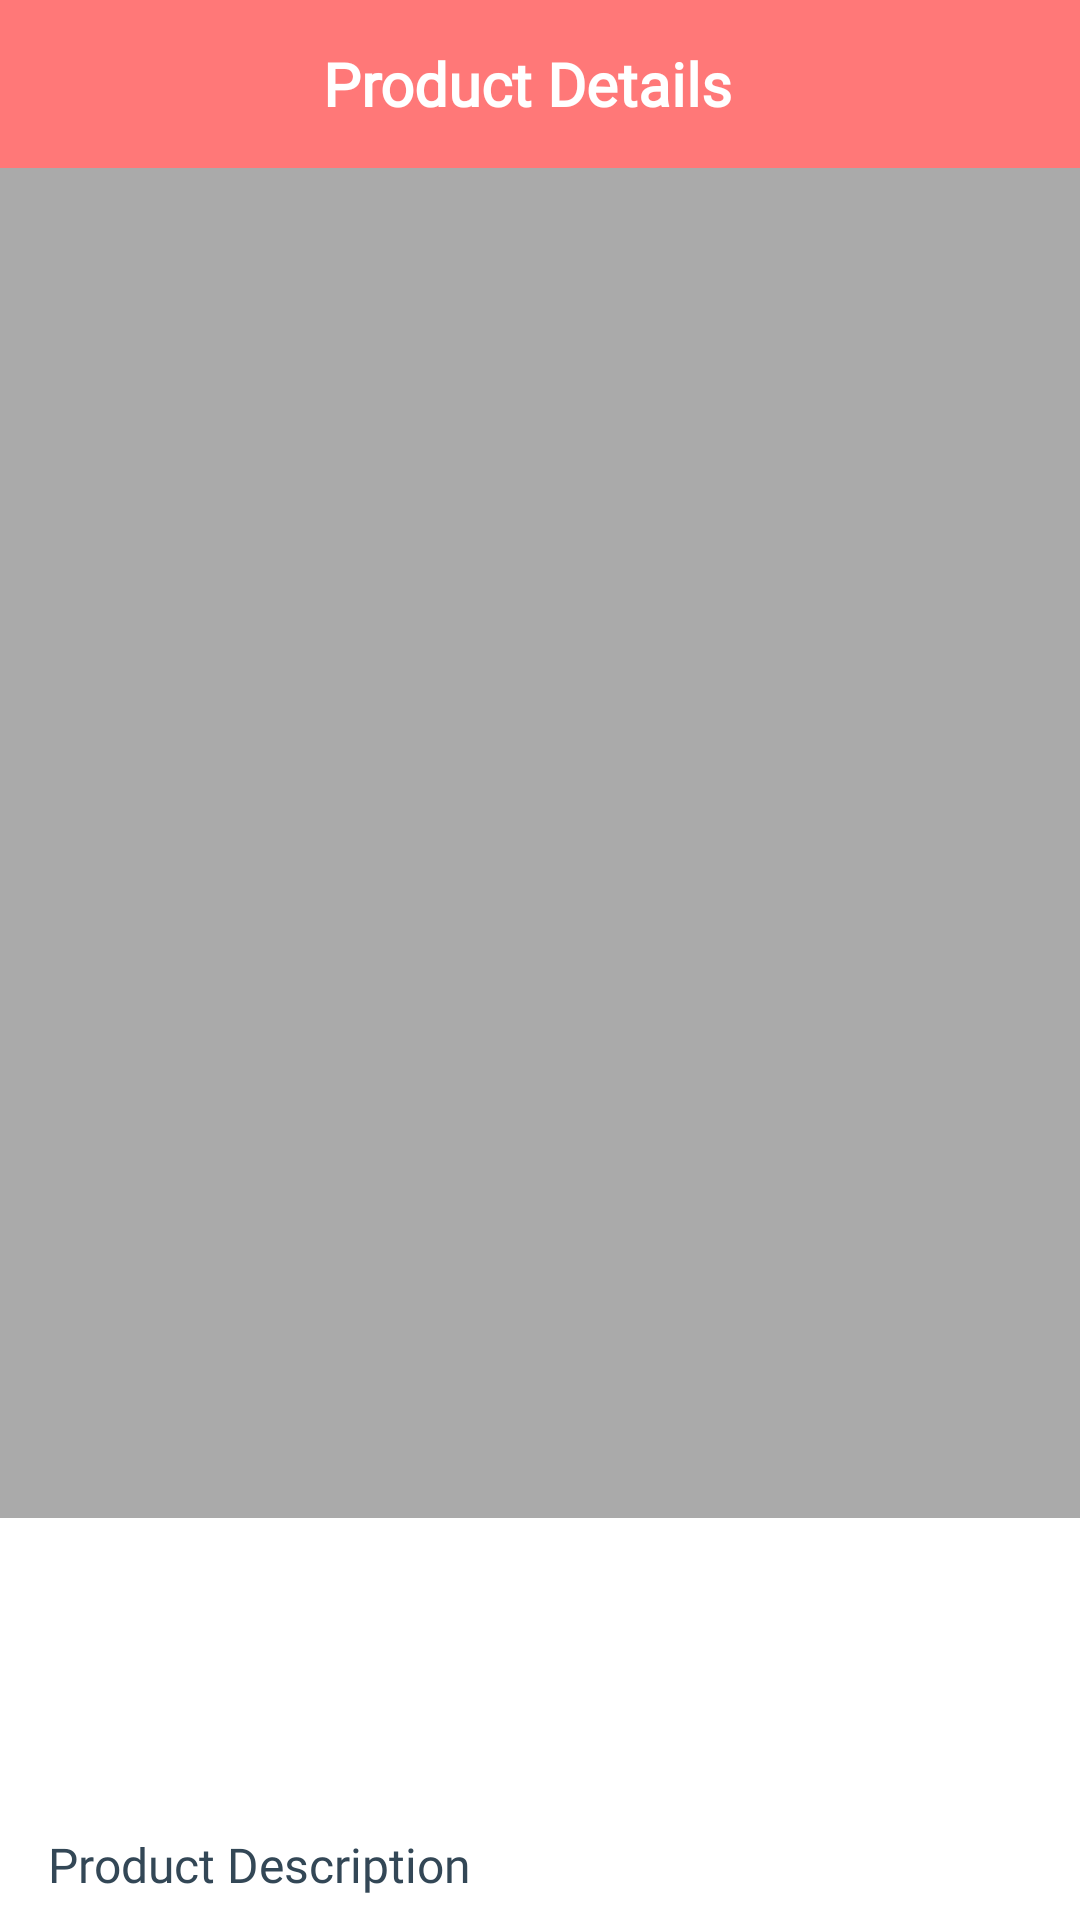

Layout XML and referenced resources for this Android screen:
<!-- AndroidManifest.xml: application theme Theme.ShopSell -->
<!-- res/layout/activity_productdetails.xml -->
<?xml version="1.0" encoding="utf-8"?>
<androidx.constraintlayout.widget.ConstraintLayout xmlns:android="http://schemas.android.com/apk/res/android"
    xmlns:app="http://schemas.android.com/apk/res-auto"
    xmlns:tools="http://schemas.android.com/tools"
    android:layout_width="match_parent"
    android:layout_height="match_parent"
    tools:context=".activity.Productdetails">
    <androidx.appcompat.widget.Toolbar
        android:id="@+id/toolbar_product_details_activity"
        android:layout_width="match_parent"
        android:layout_height="?attr/actionBarSize"
        android:background="@color/actionbar"
        app:layout_constraintEnd_toEndOf="parent"
        app:layout_constraintStart_toStartOf="parent"
        app:layout_constraintTop_toTopOf="parent">

        <TextView
            android:id="@+id/tv_title"
            android:layout_width="match_parent"
            android:layout_height="match_parent"
            android:fontFamily="@font/bubblegum_sans"
            android:gravity="center"
            android:paddingStart="@dimen/toolbar_title_paddingStart"
            android:paddingEnd="0dp"
            android:text="Product Details"
            android:textColor="@color/white"
            android:textSize="20sp"
            android:textStyle="bold"
            tools:layout_editor_absoluteX="16dp" />

    </androidx.appcompat.widget.Toolbar>

    <ScrollView
        android:layout_width="match_parent"
        android:layout_height="0dp"
        android:fillViewport="true"
        android:scrollbars="none"
        app:layout_constraintBottom_toBottomOf="parent"
        app:layout_constraintEnd_toEndOf="parent"
        app:layout_constraintStart_toStartOf="parent"
        app:layout_constraintTop_toBottomOf="@id/toolbar_product_details_activity">

        <androidx.constraintlayout.widget.ConstraintLayout
            android:layout_width="match_parent"
            android:layout_height="wrap_content">

            <ImageView
                android:id="@+id/iv_product_detail_image"
                android:layout_width="match_parent"
                android:layout_height="450dp"
                android:background="@android:color/darker_gray"
                android:contentDescription="@string/content_description"
                android:scaleType="fitXY"

                app:layout_constraintEnd_toEndOf="parent"
                app:layout_constraintStart_toStartOf="parent"
                app:layout_constraintTop_toTopOf="parent" />

            <LinearLayout
                android:id="@+id/ll_product_details_title_price"
                android:layout_width="match_parent"
                android:layout_height="wrap_content"
                android:layout_marginTop="@dimen/product_details_title_price_marginTop"
                android:background="@color/browser_actions_bg_grey"
                android:orientation="vertical"
                android:padding="@dimen/product_details_title_price_padding"
                app:layout_constraintEnd_toEndOf="parent"
                app:layout_constraintStart_toStartOf="parent"
                app:layout_constraintTop_toBottomOf="@id/iv_product_detail_image">

                <TextView
                    android:id="@+id/tv_product_details_title"
                    android:layout_width="match_parent"
                    android:layout_height="wrap_content"
                    android:textColor="@color/actionbar"
                    android:fontFamily="@font/alfa_slab_one"
                    android:textSize="@dimen/product_details_title_textSize"
                    tools:text="Product Title" />

                <TextView
                    android:id="@+id/tv_product_details_price"
                    android:layout_width="match_parent"
                    android:layout_height="wrap_content"
                    android:textColor="@color/newcolor"
                    android:fontFamily="@font/aclonica"
                    android:textSize="@dimen/product_details_price_textSize"
                    tools:text="$100" />
            </LinearLayout>

            <TextView
                android:id="@+id/tv_product_details_label"
                android:layout_width="match_parent"
                android:layout_height="wrap_content"
                android:layout_margin="@dimen/product_details_label_margin"
                android:text="@string/lbl_product_description"
                android:textColor="@color/newcolor"
                android:fontFamily="@font/aclonica"
                android:textSize="@dimen/product_details_label_textSize"
                app:layout_constraintEnd_toEndOf="parent"
                app:layout_constraintStart_toStartOf="parent"
                app:layout_constraintTop_toBottomOf="@id/ll_product_details_title_price" />

            <TextView
                android:id="@+id/tv_product_details_description"
                android:layout_width="match_parent"
                android:layout_height="wrap_content"
                android:layout_marginStart="@dimen/product_details_label_margin"
                android:layout_marginEnd="@dimen/product_details_label_margin"
                android:textColor="@color/teal_700"
                android:fontFamily="@font/aclonica"
                android:textSize="@dimen/product_details_description_textSize"
                app:layout_constraintEnd_toEndOf="parent"
                app:layout_constraintStart_toStartOf="parent"
                app:layout_constraintTop_toBottomOf="@id/tv_product_details_label"
                tools:text="This is product details description." />

            <LinearLayout
                android:id="@+id/ll_product_details_quantity"
                android:layout_width="match_parent"
                android:layout_height="wrap_content"
                android:layout_margin="@dimen/product_details_label_margin"
                android:gravity="center_vertical"
                android:orientation="horizontal"
                app:layout_constraintEnd_toEndOf="parent"
                app:layout_constraintStart_toStartOf="parent"
                app:layout_constraintTop_toBottomOf="@id/tv_product_details_description">

                <TextView
                    android:id="@+id/tv_product_details_quantity"
                    android:layout_width="wrap_content"
                    android:layout_height="wrap_content"
                    android:layout_marginEnd="@dimen/product_details_stock_quantity_paddingStartEnd"
                    android:text="@string/lbl_product_details_stock_quantity"
                    android:textColor="@color/teal_700"
                    android:fontFamily="@font/aclonica"
                    android:textSize="@dimen/product_details_label_textSize" />

                <TextView
                    android:id="@+id/tv_product_details_available_quantity"
                    android:layout_width="wrap_content"
                    android:layout_height="wrap_content"
                    android:background="@color/browser_actions_bg_grey"
                    android:paddingStart="@dimen/product_details_stock_quantity_paddingStartEnd"
                    android:paddingTop="@dimen/product_details_stock_quantity_paddingTopBottom"
                    android:paddingEnd="@dimen/product_details_stock_quantity_paddingStartEnd"
                    android:paddingBottom="@dimen/product_details_stock_quantity_paddingTopBottom"
                    android:textColor="@color/black"
                    android:fontFamily="@font/alfa_slab_one"
                    android:textSize="@dimen/product_details_stock_quantity_textSize"
                    android:textStyle="bold"
                    tools:text="5" />
            </LinearLayout>
            <Button
                android:id="@+id/btn_add_to_cart"
                android:layout_width="match_parent"
                android:layout_height="wrap_content"
                android:layout_gravity="center"
                android:layout_marginStart="16dp"
                android:layout_marginTop="30dp"
                android:layout_marginEnd="16dp"
                android:layout_marginBottom="20dp"
                android:background="@drawable/shape_button"
                android:foreground="?attr/selectableItemBackground"
                android:gravity="center"
                android:paddingTop="@dimen/btn_padding"
                android:paddingBottom="@dimen/btn_padding"
                android:text="Add to Cart"
                android:fontFamily="@font/alfa_slab_one"
                android:textColor="@android:color/white"
                android:textSize="@dimen/btn_textSize"
                android:visibility="gone"
                app:layout_constraintEnd_toEndOf="parent"
                app:layout_constraintStart_toStartOf="parent"
                app:layout_constraintTop_toBottomOf="@id/ll_product_details_quantity"
                tools:visibility="visible" />
            <Button
                android:id="@+id/btn_go"
                android:layout_width="match_parent"
                android:layout_height="wrap_content"
                android:layout_gravity="center"
                android:layout_marginStart="16dp"
                android:layout_marginTop="30dp"
                android:layout_marginEnd="16dp"
                android:layout_marginBottom="20dp"
                android:background="@drawable/shape_button"
                android:foreground="?attr/selectableItemBackground"
                android:gravity="center"
                android:paddingTop="@dimen/btn_padding"
                android:paddingBottom="@dimen/btn_padding"
                android:text="Go to Cart"
                android:fontFamily="@font/alfa_slab_one"
                android:textColor="@android:color/white"
                android:textSize="@dimen/btn_textSize"
                android:visibility="gone"
                app:layout_constraintEnd_toEndOf="parent"
                app:layout_constraintStart_toStartOf="parent"
                app:layout_constraintTop_toBottomOf="@id/btn_add_to_cart"
                tools:visibility="visible" />

        </androidx.constraintlayout.widget.ConstraintLayout>
    </ScrollView>


</androidx.constraintlayout.widget.ConstraintLayout>
<!-- resources referenced by this layout -->
<resources>
  <color name="actionbar">#FF7878</color>
  <color name="black">#FF000000</color>
  <color name="newcolor">#334756</color>
  <color name="teal_700">#FF018786</color>
  <color name="white">#FFFFFFFF</color>
  <dimen name="btn_padding">8dp</dimen>
  <dimen name="btn_textSize">18sp</dimen>
  <dimen name="product_details_description_textSize">14sp</dimen>
  <dimen name="product_details_label_margin">16dp</dimen>
  <dimen name="product_details_label_textSize">16sp</dimen>
  <dimen name="product_details_price_textSize">14sp</dimen>
  <dimen name="product_details_stock_quantity_paddingStartEnd">16dp</dimen>
  <dimen name="product_details_stock_quantity_paddingTopBottom">5dp</dimen>
  <dimen name="product_details_stock_quantity_textSize">16sp</dimen>
  <dimen name="product_details_title_price_marginTop">16dp</dimen>
  <dimen name="product_details_title_price_padding">16dp</dimen>
  <dimen name="product_details_title_textSize">16sp</dimen>
  <dimen name="toolbar_title_paddingStart">-25dp</dimen>
  <!-- drawable shape_button (drawable) -->
  <?xml version="1.0" encoding="utf-8"?>
  <shape xmlns:android="http://schemas.android.com/apk/res/android"
      android:shape="rectangle">
      <gradient
          android:angle="360"
          android:endColor="#0A80F5"
          android:startColor="#0BCCEB"
          android:type="linear"/>
  
  
  
  
  
  <corners android:radius="20dp"/>
  </shape>
  <string name="content_description">image</string>
  <string name="lbl_product_description">Product Description</string>
  <string name="lbl_product_details_stock_quantity">Product Stock Available</string>
  <style name="Theme.ShopSell" parent="Theme.MaterialComponents.DayNight.DarkActionBar">
          
          <item name="colorPrimary">@color/teal_700</item>
          <item name="colorPrimaryVariant">@color/purple_700</item>
          <item name="colorOnPrimary">@color/white</item>
          
          <item name="colorSecondary">@color/teal_200</item>
          <item name="colorSecondaryVariant">@color/teal_700</item>
          <item name="colorOnSecondary">@color/black</item>
          
          <item name="android:statusBarColor" tools:targetApi="l">?attr/colorPrimaryVariant</item>
          
      </style>
  <color name="purple_700">#FF3700B3</color>
  <color name="teal_200">#FF03DAC5</color>
</resources>
